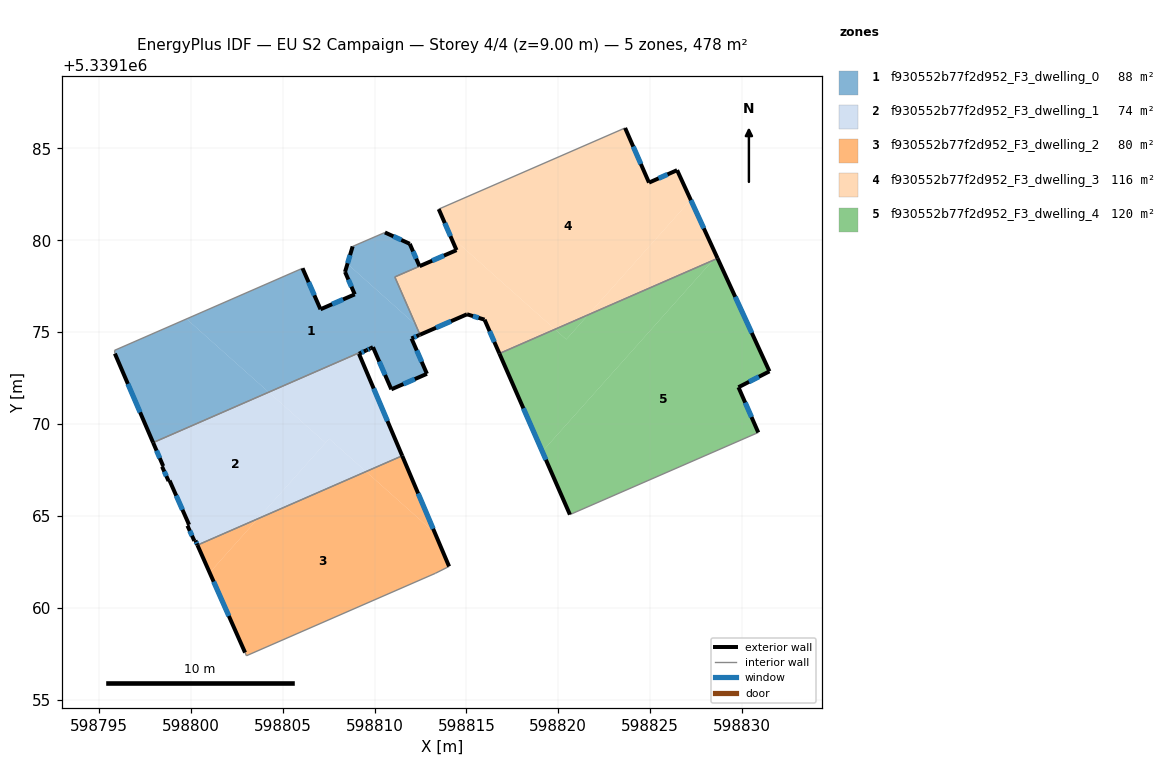
=== STOREY PLAN SPEC (per zone: floor XY polygon, exterior-wall plan segments, windows/doors) ===
zone 1: f930552b77f2d952_F3_dwelling_0  (88.3 m²)
  floor: (598812.24, 5339175.41) (598812.48, 5339174.86) (598812.43, 5339174.84) (598812.01, 5339174.66) (598812.85, 5339172.74) (598810.92, 5339171.89) (598809.92, 5339174.18) (598809.78, 5339174.12) (598809.56, 5339174.02) (598809.55, 5339174.05) (598804.24, 5339171.73) (598799.77, 5339175.72) (598799.82, 5339175.75) (598806.08, 5339178.48) (598807.06, 5339176.25) (598808.93, 5339177.06) (598808.40, 5339178.28) (598808.53, 5339178.72)
  floor: (598804.24, 5339171.73) (598797.95, 5339168.99) (598795.87, 5339173.83) (598795.86, 5339174.01) (598795.99, 5339174.07) (598799.77, 5339175.72)
  floor: (598811.92, 5339179.81) (598812.45, 5339178.59) (598811.11, 5339178.01) (598812.24, 5339175.41) (598808.53, 5339178.72) (598808.81, 5339179.67) (598810.57, 5339180.43)
  exterior wall: (598795.87, 5339173.83) – (598797.95, 5339168.99)  [5.3 m]
    window: (598796.58, 5339172.19) – (598797.24, 5339170.64)  [1.6 m²]
  exterior wall: (598807.06, 5339176.25) – (598806.08, 5339178.48)  [2.4 m]
    window: (598806.73, 5339177.01) – (598806.42, 5339177.72)  [0.7 m²]
  exterior wall: (598808.93, 5339177.06) – (598807.06, 5339176.25)  [2.0 m]
    window: (598808.29, 5339176.78) – (598807.70, 5339176.52)  [0.6 m²]
  exterior wall: (598808.40, 5339178.28) – (598808.93, 5339177.06)  [1.3 m]
    window: (598808.58, 5339177.86) – (598808.75, 5339177.47)  [0.4 m²]
  exterior wall: (598808.81, 5339179.67) – (598808.40, 5339178.28)  [1.4 m]
    window: (598808.67, 5339179.20) – (598808.54, 5339178.75)  [0.4 m²]
  exterior wall: (598811.92, 5339179.81) – (598810.57, 5339180.43)  [1.5 m]
    window: (598811.46, 5339180.02) – (598811.03, 5339180.22)  [0.5 m²]
  exterior wall: (598812.45, 5339178.59) – (598811.92, 5339179.81)  [1.3 m]
    window: (598812.27, 5339179.01) – (598812.10, 5339179.39)  [0.4 m²]
  exterior wall: (598812.43, 5339174.84) – (598812.48, 5339174.86)  [0.1 m]
  exterior wall: (598812.01, 5339174.66) – (598812.43, 5339174.84)  [0.4 m]
    window: (598812.15, 5339174.72) – (598812.29, 5339174.78)  [0.1 m²]
  exterior wall: (598812.85, 5339172.74) – (598812.01, 5339174.66)  [2.1 m]
    window: (598812.57, 5339173.39) – (598812.30, 5339174.01)  [0.6 m²]
  exterior wall: (598810.92, 5339171.89) – (598812.85, 5339172.74)  [2.1 m]
    window: (598811.58, 5339172.18) – (598812.19, 5339172.45)  [0.6 m²]
  exterior wall: (598809.92, 5339174.18) – (598810.92, 5339171.89)  [2.5 m]
    window: (598810.26, 5339173.40) – (598810.58, 5339172.67)  [0.8 m²]
  exterior wall: (598809.78, 5339174.12) – (598809.92, 5339174.18)  [0.2 m]
  exterior wall: (598809.56, 5339174.02) – (598809.78, 5339174.12)  [0.2 m]
    window: (598809.64, 5339174.05) – (598809.71, 5339174.08)  [0.1 m²]
  interior walls: 7
zone 2: f930552b77f2d952_F3_dwelling_1  (74.1 m²)
  floor: (598807.33, 5339168.98) (598803.64, 5339164.84) (598800.37, 5339163.41) (598800.25, 5339163.66) (598800.20, 5339163.65) (598799.82, 5339164.47) (598799.91, 5339164.52) (598798.85, 5339166.93) (598798.79, 5339166.90) (598798.44, 5339167.68) (598798.50, 5339167.71) (598797.95, 5339168.99) (598804.24, 5339171.73)
  floor: (598809.56, 5339174.02) (598809.15, 5339173.83) (598811.51, 5339168.27) (598809.54, 5339167.41) (598807.53, 5339169.20) (598807.33, 5339168.98) (598804.24, 5339171.73) (598809.55, 5339174.05)
  floor: (598809.54, 5339167.41) (598803.64, 5339164.84) (598807.53, 5339169.20)
  exterior wall: (598800.20, 5339163.65) – (598800.25, 5339163.66)  [0.1 m]
  exterior wall: (598799.82, 5339164.47) – (598800.20, 5339163.65)  [0.9 m]
    window: (598799.95, 5339164.19) – (598800.07, 5339163.93)  [0.3 m²]
  exterior wall: (598799.91, 5339164.52) – (598799.82, 5339164.47)  [0.1 m]
  exterior wall: (598798.85, 5339166.93) – (598799.91, 5339164.52)  [2.6 m]
    window: (598799.21, 5339166.11) – (598799.55, 5339165.34)  [0.8 m²]
  exterior wall: (598798.79, 5339166.90) – (598798.85, 5339166.93)  [0.1 m]
  exterior wall: (598798.44, 5339167.68) – (598798.79, 5339166.90)  [0.9 m]
    window: (598798.56, 5339167.42) – (598798.67, 5339167.17)  [0.3 m²]
  exterior wall: (598798.50, 5339167.71) – (598798.44, 5339167.68)  [0.1 m]
  exterior wall: (598797.95, 5339168.99) – (598798.50, 5339167.71)  [1.4 m]
    window: (598798.14, 5339168.56) – (598798.31, 5339168.15)  [0.4 m²]
  exterior wall: (598809.15, 5339173.83) – (598809.56, 5339174.02)  [0.5 m]
    window: (598809.29, 5339173.89) – (598809.42, 5339173.95)  [0.1 m²]
  exterior wall: (598811.51, 5339168.27) – (598809.15, 5339173.83)  [6.0 m]
    window: (598810.71, 5339170.16) – (598809.95, 5339171.94)  [1.8 m²]
  exterior wall: (598800.25, 5339163.66) – (598800.36, 5339163.41)  [0.3 m]
    window: (598800.29, 5339163.58) – (598800.33, 5339163.50)  [0.1 m²]
  interior walls: 3
zone 3: f930552b77f2d952_F3_dwelling_2  (79.7 m²)
  floor: (598813.29, 5339164.07) (598814.06, 5339162.25) (598813.31, 5339161.88) (598803.03, 5339157.39) (598802.96, 5339157.57) (598801.03, 5339161.92) (598803.64, 5339164.84) (598809.54, 5339167.41)
  floor: (598803.64, 5339164.84) (598801.03, 5339161.92) (598800.37, 5339163.41)
  floor: (598811.51, 5339168.27) (598813.29, 5339164.07) (598809.54, 5339167.41)
  exterior wall: (598814.06, 5339162.25) – (598811.51, 5339168.27)  [6.5 m]
    window: (598813.19, 5339164.30) – (598812.38, 5339166.23)  [2.0 m²]
  exterior wall: (598800.36, 5339163.41) – (598802.96, 5339157.57)  [6.4 m]
    window: (598801.25, 5339161.42) – (598802.07, 5339159.56)  [2.0 m²]
  interior walls: 4
zone 4: f930552b77f2d952_F3_dwelling_3  (116.5 m²)
  floor: (598826.47, 5339183.82) (598827.21, 5339182.20) (598821.63, 5339175.95) (598819.82, 5339175.16) (598814.13, 5339180.23) (598813.50, 5339181.70) (598823.64, 5339186.11) (598824.94, 5339183.14)
  floor: (598828.61, 5339179.14) (598828.67, 5339179.02) (598828.41, 5339178.90)
  floor: (598812.73, 5339174.97) (598812.48, 5339174.86) (598812.24, 5339175.41)
  floor: (598827.21, 5339182.20) (598828.61, 5339179.14) (598828.41, 5339178.90) (598821.63, 5339175.95)
  floor: (598819.82, 5339175.16) (598816.80, 5339173.84) (598815.99, 5339175.68) (598815.03, 5339175.97) (598812.73, 5339174.97) (598812.24, 5339175.41) (598811.11, 5339178.00) (598814.46, 5339179.46) (598814.13, 5339180.23)
  exterior wall: (598814.46, 5339179.46) – (598812.45, 5339178.59)  [2.2 m]
    window: (598813.78, 5339179.17) – (598813.14, 5339178.89)  [0.7 m²]
  exterior wall: (598813.49, 5339181.70) – (598814.46, 5339179.46)  [2.4 m]
    window: (598813.82, 5339180.94) – (598814.13, 5339180.22)  [0.7 m²]
  exterior wall: (598824.94, 5339183.14) – (598823.64, 5339186.11)  [3.2 m]
    window: (598824.50, 5339184.15) – (598824.08, 5339185.10)  [1.0 m²]
  exterior wall: (598826.47, 5339183.82) – (598824.94, 5339183.14)  [1.7 m]
    window: (598825.95, 5339183.59) – (598825.46, 5339183.37)  [0.5 m²]
  exterior wall: (598828.67, 5339179.02) – (598826.47, 5339183.82)  [5.3 m]
    window: (598827.92, 5339180.65) – (598827.22, 5339182.18)  [1.6 m²]
  exterior wall: (598815.99, 5339175.68) – (598816.80, 5339173.84)  [2.0 m]
    window: (598816.26, 5339175.05) – (598816.52, 5339174.47)  [0.6 m²]
  exterior wall: (598815.03, 5339175.97) – (598815.99, 5339175.68)  [1.0 m]
    window: (598815.36, 5339175.88) – (598815.66, 5339175.78)  [0.3 m²]
  exterior wall: (598812.48, 5339174.86) – (598815.03, 5339175.97)  [2.8 m]
    window: (598813.35, 5339175.24) – (598814.16, 5339175.60)  [0.9 m²]
  interior walls: 4
zone 5: f930552b77f2d952_F3_dwelling_4  (119.5 m²)
  floor: (598828.67, 5339179.02) (598831.49, 5339172.87) (598829.81, 5339172.00) (598830.88, 5339169.54) (598820.63, 5339165.07) (598819.13, 5339168.50) (598828.41, 5339178.90)
  floor: (598828.41, 5339178.90) (598819.13, 5339168.50) (598816.80, 5339173.84) (598819.82, 5339175.16) (598820.44, 5339174.61) (598821.63, 5339175.95)
  floor: (598821.63, 5339175.95) (598820.44, 5339174.61) (598819.82, 5339175.16)
  exterior wall: (598816.80, 5339173.84) – (598820.63, 5339165.07)  [9.6 m]
    window: (598818.10, 5339170.86) – (598819.33, 5339168.06)  [2.9 m²]
  exterior wall: (598831.49, 5339172.87) – (598828.67, 5339179.02)  [6.8 m]
    window: (598830.53, 5339174.96) – (598829.63, 5339176.93)  [2.1 m²]
  exterior wall: (598829.81, 5339172.00) – (598831.49, 5339172.87)  [1.9 m]
    window: (598830.38, 5339172.30) – (598830.92, 5339172.58)  [0.6 m²]
  exterior wall: (598830.88, 5339169.54) – (598829.81, 5339172.00)  [2.7 m]
    window: (598830.52, 5339170.38) – (598830.17, 5339171.17)  [0.8 m²]
  interior walls: 2

=== DERIVED (storey summary) ===
Building: EU S2 Campaign
Storey: 4 of 4  (floor level z = 9.00 m)
Storey gross floor area: 478.0 m²
Zones on this storey: 5
  - f930552b77f2d952_F3_dwelling_0: floor 88.3 m²; exterior wall 22.9 m (68.8 m²); 12 window(s) 7.0 m²; WWR 10.1%
  - f930552b77f2d952_F3_dwelling_1: floor 74.1 m²; exterior wall 12.8 m (38.5 m²); 7 window(s) 3.8 m²; WWR 10.0%
  - f930552b77f2d952_F3_dwelling_2: floor 79.7 m²; exterior wall 12.9 m (38.8 m²); 2 window(s) 4.0 m²; WWR 10.2%
  - f930552b77f2d952_F3_dwelling_3: floor 116.5 m²; exterior wall 20.6 m (61.9 m²); 8 window(s) 6.3 m²; WWR 10.2%
  - f930552b77f2d952_F3_dwelling_4: floor 119.5 m²; exterior wall 20.9 m (62.8 m²); 4 window(s) 6.4 m²; WWR 10.2%
Zone adjacency (shared interzone walls):
  - f930552b77f2d952_F3_dwelling_0 ↔ f930552b77f2d952_F3_dwelling_1
  - f930552b77f2d952_F3_dwelling_0 ↔ f930552b77f2d952_F3_dwelling_3
  - f930552b77f2d952_F3_dwelling_1 ↔ f930552b77f2d952_F3_dwelling_2
  - f930552b77f2d952_F3_dwelling_3 ↔ f930552b77f2d952_F3_dwelling_4